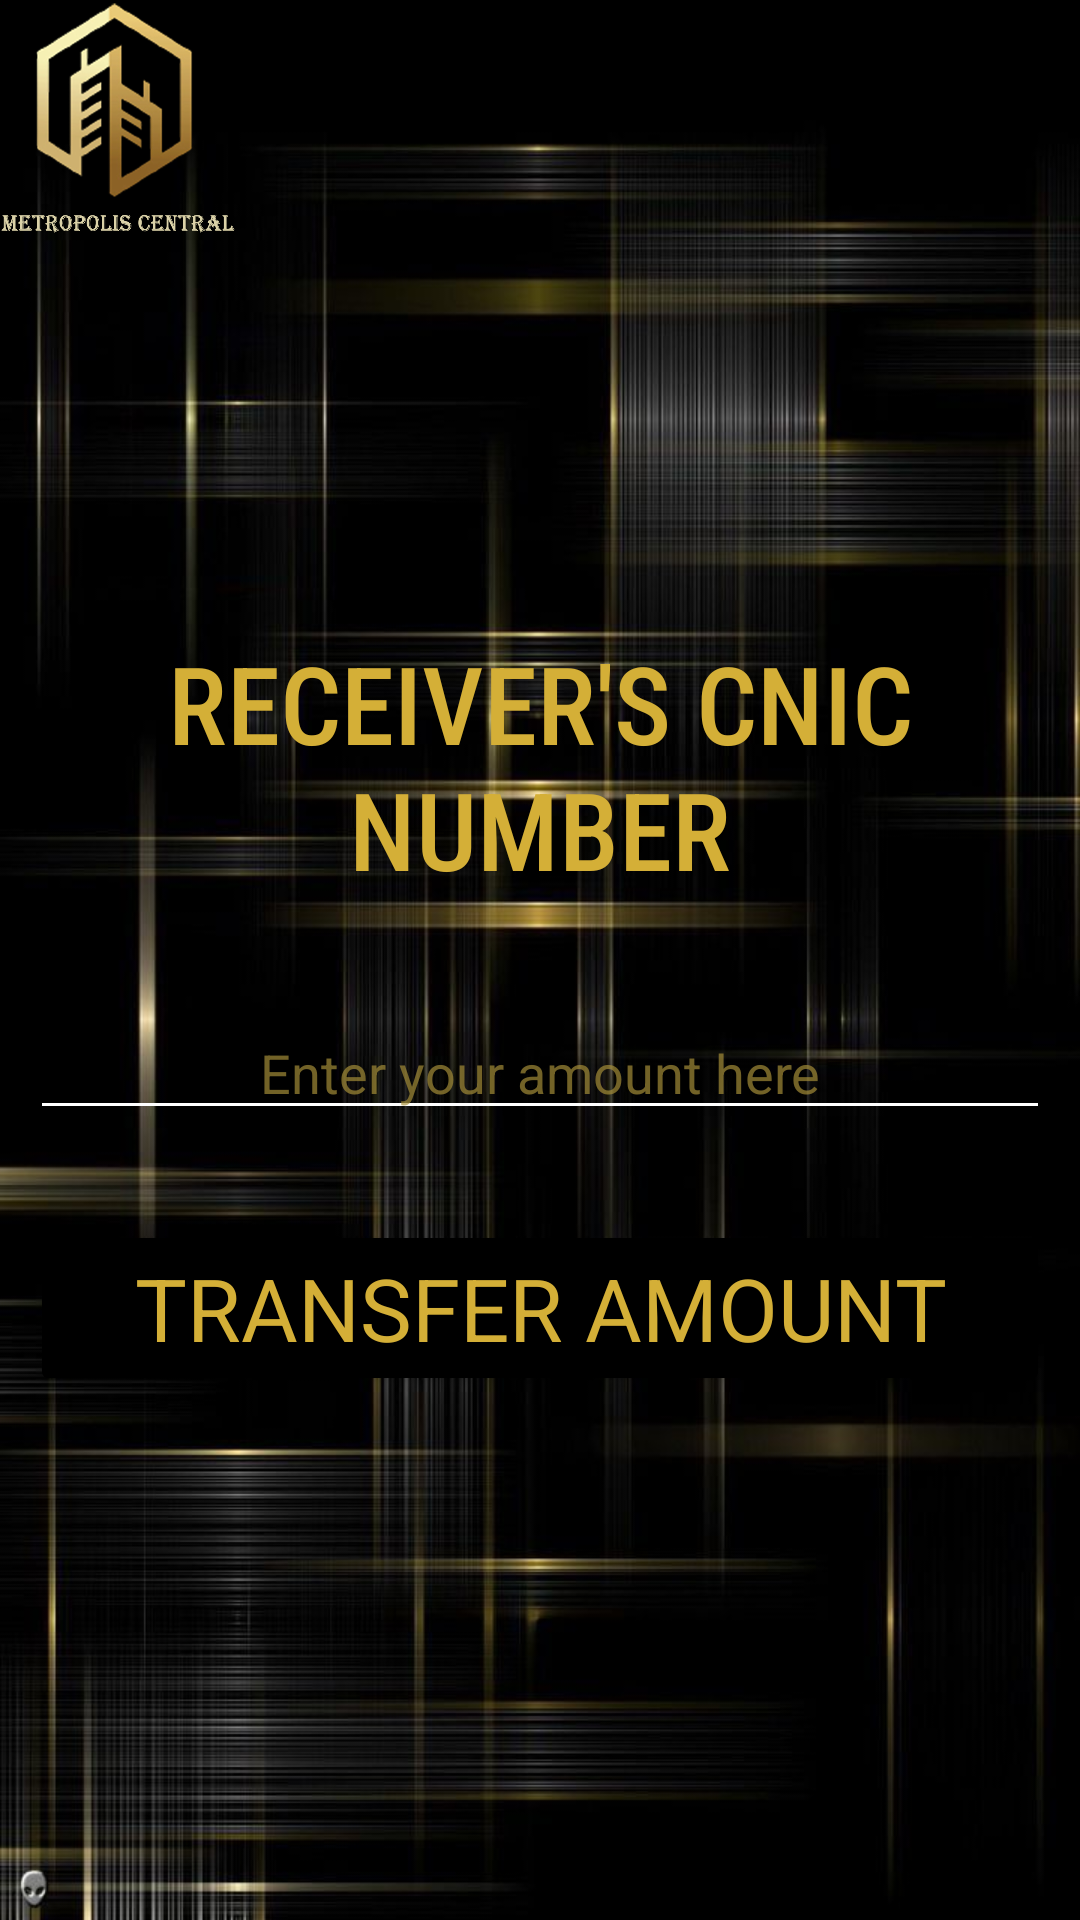

Layout XML and referenced resources for this Android screen:
<!-- AndroidManifest.xml: application theme Theme.MetropolisCentralBank -->
<!-- res/layout/transfer_amount.xml -->
<?xml version="1.0" encoding="utf-8"?>
<LinearLayout
    xmlns:android="http://schemas.android.com/apk/res/android"
    android:layout_width="match_parent"
    android:layout_height="match_parent"
    android:orientation="vertical"
    android:background="@drawable/background">


    <ImageView
        android:layout_width="80dp"
        android:layout_height="80dp"
        android:background="@drawable/logo"
        />

    <TextView
        android:layout_width="match_parent"
        android:layout_height="wrap_content"
        android:text="Receiver's cnic number"
        android:textAllCaps="true"
        android:fontFamily="sans-serif-condensed-medium"
        android:layout_marginTop="130dp"
        android:layout_marginLeft="10dp"
        android:layout_marginRight="10dp"
        android:textSize="36dp"
        android:textAlignment="center"
        android:textColor="@color/gold"
        />

    <EditText
        android:textColor="@color/white"
        android:textAlignment="center"
        android:layout_width="match_parent"
        android:maxLength="13"
        android:layout_height="wrap_content"
        android:layout_marginTop="35dp"
        android:inputType="number"
        android:hint="Enter your amount here"
        android:layout_marginLeft="10dp"
        android:id="@+id/cnicTransferBox"
        android:layout_marginRight="10dp"
        android:textColorHint="@color/goldenshade"
        android:backgroundTint="@android:color/white"
        />


    <Button
        android:layout_width="match_parent"
        android:layout_height="wrap_content"
        android:text="Transfer Amount"
        android:textAlignment="center"
        android:layout_marginLeft="10dp"
        android:layout_marginRight="10dp"
        android:fontFamily="sans-serif"
        android:textSize="29dp"
        android:id="@+id/btnTransfer"
        android:layout_marginTop="30dp"
        android:textColor="@color/gold"
        android:backgroundTint="@color/black"
        />



</LinearLayout>
<!-- resources referenced by this layout -->
<resources>
  <color name="black">#FF000000</color>
  <color name="gold">#D4AF37</color>
  <color name="goldenshade">#ABAA923A</color>
  <color name="white">#FFFFFFFF</color>
  <!-- drawable background: jpg bitmap (drawable-v24, 71947 bytes) -->
  <!-- drawable logo: png bitmap (drawable, 172235 bytes) -->
  <style name="Theme.MetropolisCentralBank" parent="Theme.MaterialComponents.DayNight.DarkActionBar">
          
          <item name="colorPrimary">@color/black</item>
          <item name="colorPrimaryVariant">@color/black</item>
          <item name="colorOnPrimary">@color/white</item>
          
          <item name="colorSecondary">@color/black</item>
          <item name="colorSecondaryVariant">@color/black</item>
          <item name="colorOnSecondary">@color/black</item>
          
          <item name="android:statusBarColor" tools:targetApi="l">?attr/colorPrimaryVariant</item>
          
      </style>
</resources>
